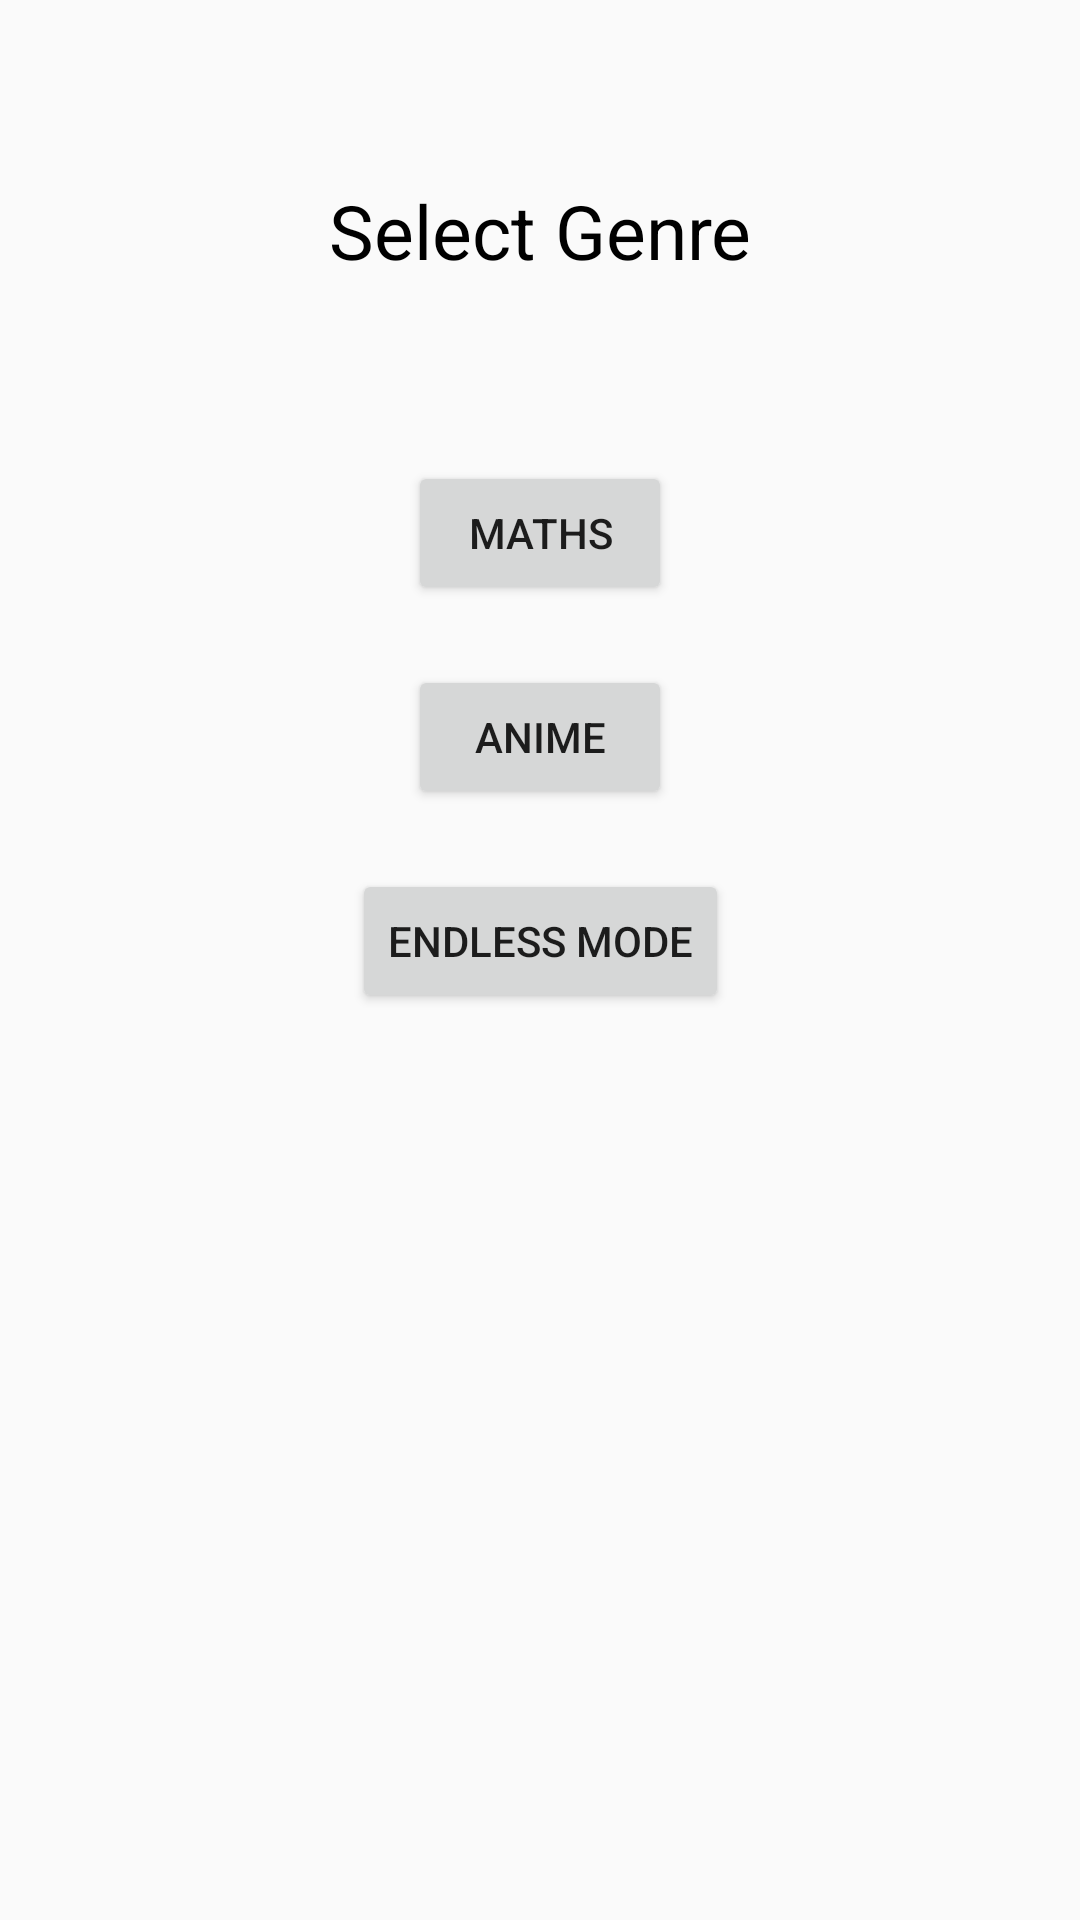

Produce the Android XML layout that renders to this screen, including the resource entries it uses.
<!-- AndroidManifest.xml: application theme AppTheme -->
<!-- res/layout/activity_quiz_section.xml -->
<?xml version="1.0" encoding="utf-8"?>
<android.support.constraint.ConstraintLayout xmlns:android="http://schemas.android.com/apk/res/android"
    xmlns:app="http://schemas.android.com/apk/res-auto"
    xmlns:tools="http://schemas.android.com/tools"
    android:layout_width="match_parent"
    android:layout_height="match_parent"
    tools:context=".quizSection">

    <Button
        android:id="@+id/button49"
        android:layout_width="wrap_content"
        android:layout_height="wrap_content"
        android:layout_marginTop="20dp"
        android:onClick="EndlessMode"
        android:text="Endless Mode"
        app:layout_constraintEnd_toEndOf="parent"
        app:layout_constraintHorizontal_bias="0.501"
        app:layout_constraintStart_toStartOf="parent"
        app:layout_constraintTop_toBottomOf="@+id/button8" />

    <Button
        android:id="@+id/button7"
        android:layout_width="wrap_content"
        android:layout_height="wrap_content"
        android:layout_marginTop="60dp"
        android:onClick="Maths"
        android:text="@string/maths"
        app:layout_constraintEnd_toEndOf="parent"
        app:layout_constraintStart_toStartOf="parent"
        app:layout_constraintTop_toBottomOf="@+id/textView8" />

    <Button
        android:id="@+id/button8"
        android:layout_width="wrap_content"
        android:layout_height="wrap_content"
        android:layout_marginTop="20dp"
        android:onClick="Anime"
        android:text="@string/anime"
        app:layout_constraintEnd_toEndOf="parent"
        app:layout_constraintStart_toStartOf="parent"
        app:layout_constraintTop_toBottomOf="@+id/button7" />

    <TextView
        android:id="@+id/textView8"
        android:layout_width="wrap_content"
        android:layout_height="wrap_content"
        android:layout_marginTop="60dp"
        android:text="@string/type"
        android:textColor="@android:color/black"
        android:textSize="25sp"
        app:layout_constraintEnd_toEndOf="parent"
        app:layout_constraintStart_toStartOf="parent"
        app:layout_constraintTop_toTopOf="parent" />

</android.support.constraint.ConstraintLayout>
<!-- resources referenced by this layout -->
<resources>
  <string name="anime">Anime</string>
  <string name="maths">Maths</string>
  <string name="type">Select Genre</string>
  <style name="AppTheme" parent="Theme.AppCompat.Light.DarkActionBar">
          
          <item name="colorPrimary">@color/colorPrimary</item>
          <item name="colorPrimaryDark">@color/colorPrimaryDark</item>
          <item name="colorAccent">@color/colorAccent</item>
      </style>
  <!-- not gathered from this repository: default colours our renderer supplied (Android Studio template values) -->
  <color name="colorPrimary">#FF6200EE</color>
  <color name="colorPrimaryDark">#FF3700B3</color>
  <color name="colorAccent">#FF03DAC5</color>
</resources>
